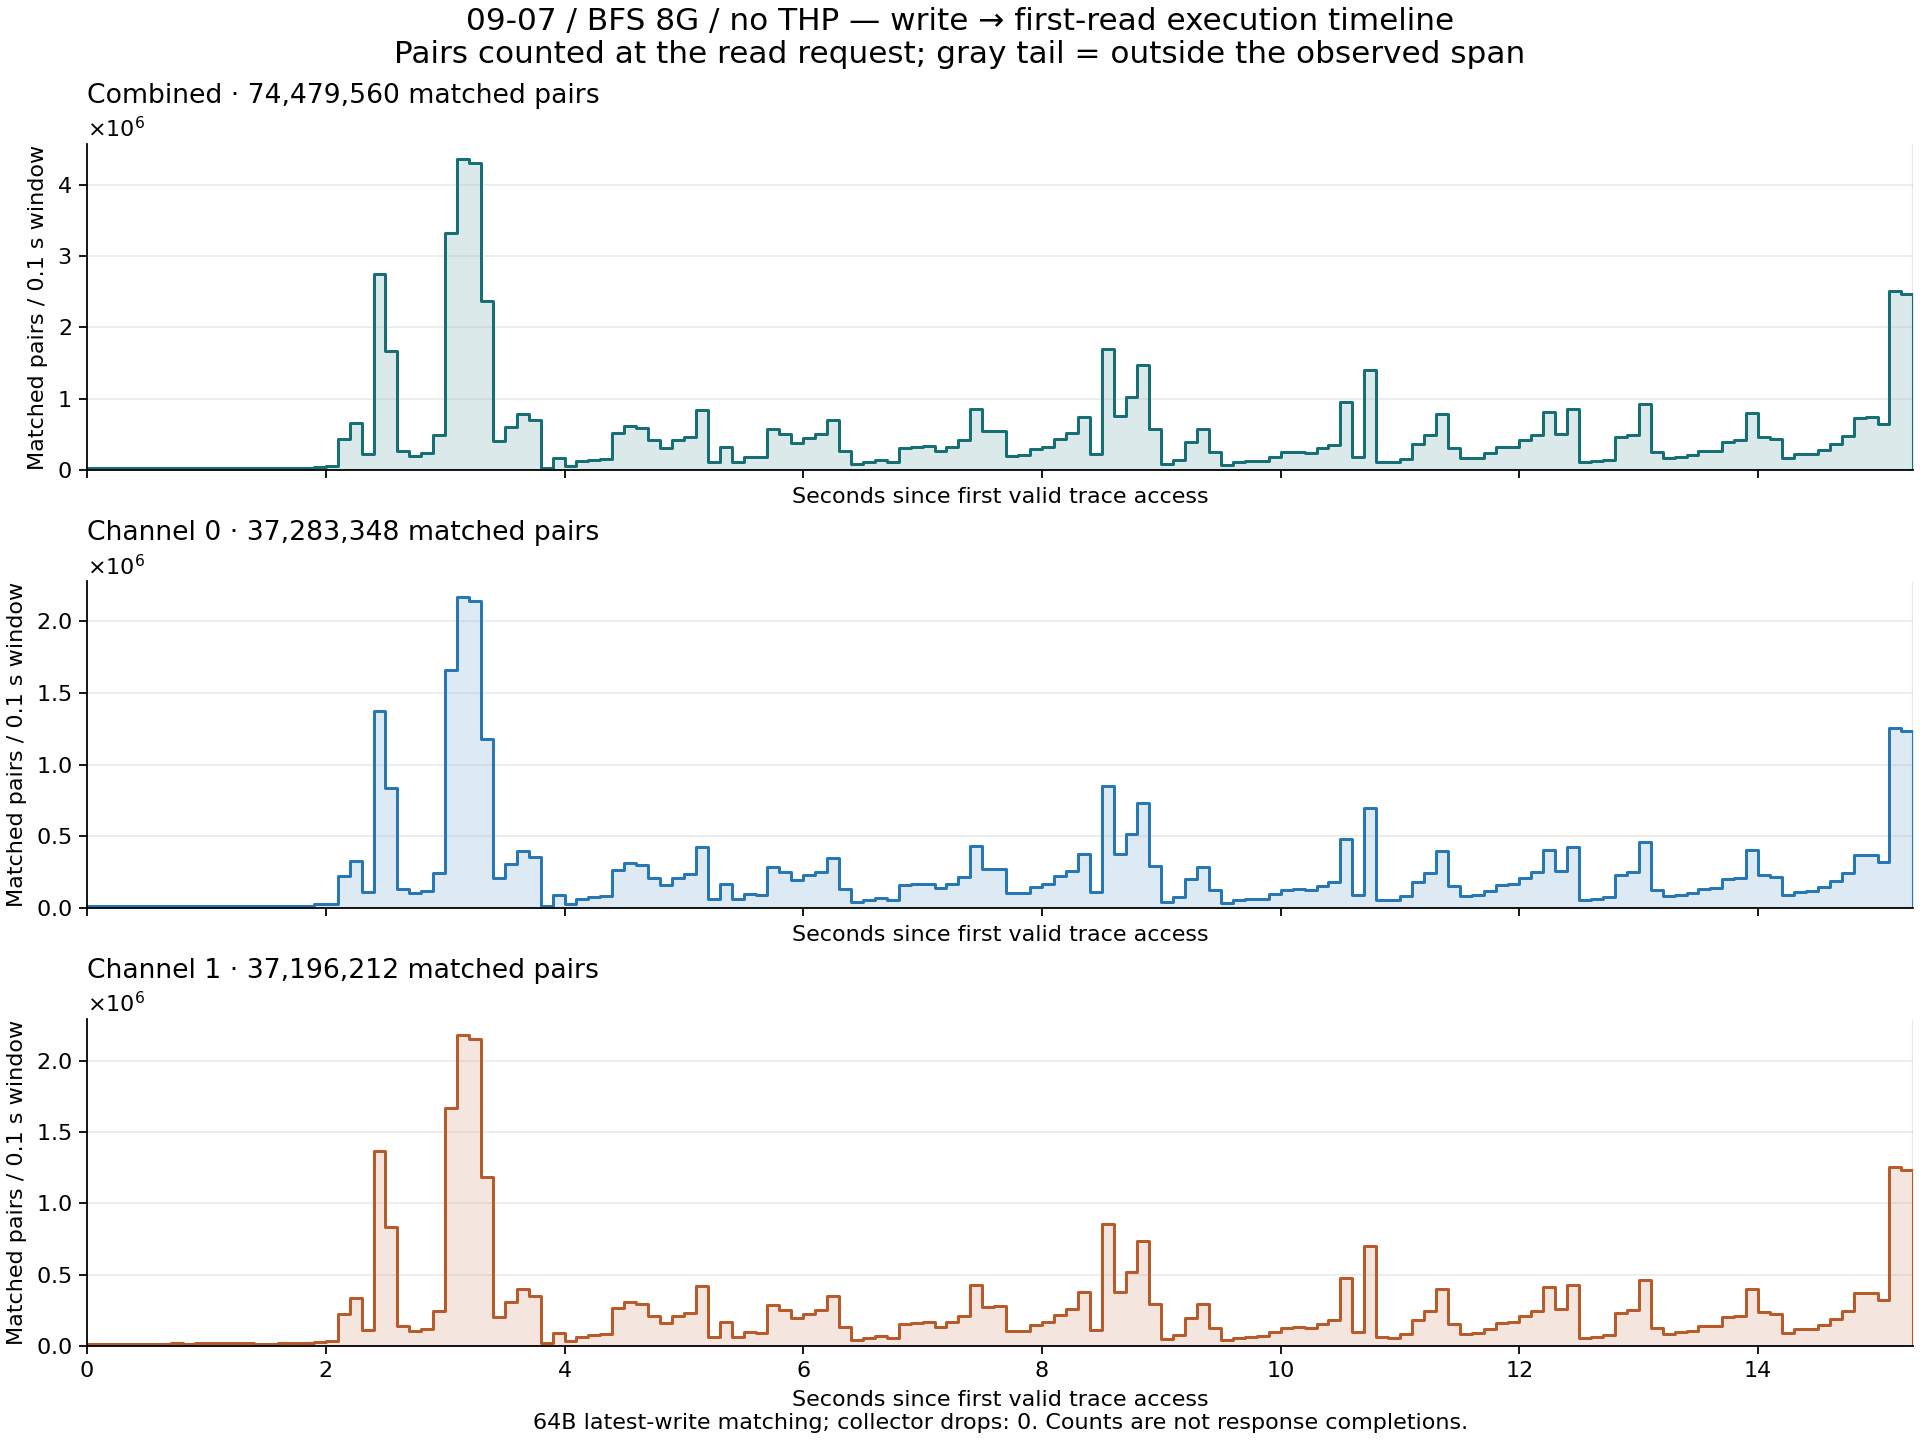

Source data for this figure (header and first rows):
group, bin, start_offset_cycles, end_offset_cycles_exclusive, reads, writes, matched_pairs
combined, 0, 0, 40000000, 4784989, 2433069, 29511
channel_0, 0, 0, 40000000, 2392574, 1216538, 14779
channel_1, 0, 0, 40000000, 2392415, 1216531, 14732
combined, 1, 40000000, 80000000, 4783193, 2431287, 30492
channel_0, 1, 40000000, 80000000, 2391741, 1215670, 15365
channel_1, 1, 40000000, 80000000, 2391452, 1215617, 15127
combined, 2, 80000000, 120000000, 4777319, 2432415, 30297
channel_0, 2, 80000000, 120000000, 2388773, 1216303, 15203
channel_1, 2, 80000000, 120000000, 2388546, 1216112, 15094
combined, 3, 120000000, 160000000, 4778947, 2426545, 30282
channel_0, 3, 120000000, 160000000, 2389583, 1213298, 15254
channel_1, 3, 120000000, 160000000, 2389364, 1213247, 15028
combined, 4, 160000000, 200000000, 4784301, 2432546, 30060
channel_0, 4, 160000000, 200000000, 2392204, 1216295, 15076
channel_1, 4, 160000000, 200000000, 2392097, 1216251, 14984
combined, 5, 200000000, 240000000, 4782574, 2430522, 30411
channel_0, 5, 200000000, 240000000, 2391402, 1215407, 15318
channel_1, 5, 200000000, 240000000, 2391172, 1215115, 15093
combined, 6, 240000000, 280000000, 4768201, 2417569, 29734
channel_0, 6, 240000000, 280000000, 2384368, 1209035, 14986
channel_1, 6, 240000000, 280000000, 2383833, 1208534, 14748
combined, 7, 280000000, 320000000, 4766697, 2410150, 31223
channel_0, 7, 280000000, 320000000, 2383745, 1205442, 15737
channel_1, 7, 280000000, 320000000, 2382952, 1204708, 15486
combined, 8, 320000000, 360000000, 4778700, 2433888, 30209
channel_0, 8, 320000000, 360000000, 2389445, 1217238, 15171
channel_1, 8, 320000000, 360000000, 2389255, 1216650, 15038
combined, 9, 360000000, 400000000, 4780617, 2430457, 31110
channel_0, 9, 360000000, 400000000, 2390405, 1215438, 15608
channel_1, 9, 360000000, 400000000, 2390212, 1215019, 15502
combined, 10, 400000000, 440000000, 4781369, 2432939, 31590
channel_0, 10, 400000000, 440000000, 2390853, 1216678, 15870
channel_1, 10, 400000000, 440000000, 2390516, 1216261, 15720
combined, 11, 440000000, 480000000, 4777680, 2431831, 31284
channel_0, 11, 440000000, 480000000, 2388897, 1216025, 15678
channel_1, 11, 440000000, 480000000, 2388783, 1215806, 15606
combined, 12, 480000000, 520000000, 4781780, 2431812, 31232
channel_0, 12, 480000000, 520000000, 2391083, 1216162, 15757
channel_1, 12, 480000000, 520000000, 2390697, 1215650, 15475
combined, 13, 520000000, 560000000, 4761811, 2412074, 31416
channel_0, 13, 520000000, 560000000, 2381109, 1206271, 15821
channel_1, 13, 520000000, 560000000, 2380702, 1205803, 15595
combined, 14, 560000000, 600000000, 4774054, 2424829, 27309
channel_0, 14, 560000000, 600000000, 2387037, 1212531, 13661
channel_1, 14, 560000000, 600000000, 2387017, 1212298, 13648
combined, 15, 600000000, 640000000, 4779423, 2428948, 28089
channel_0, 15, 600000000, 640000000, 2389739, 1214541, 14086
channel_1, 15, 600000000, 640000000, 2389684, 1214407, 14003
combined, 16, 640000000, 680000000, 4775776, 2433218, 32275
channel_0, 16, 640000000, 680000000, 2388016, 1216744, 16280
channel_1, 16, 640000000, 680000000, 2387760, 1216474, 15995
combined, 17, 680000000, 720000000, 4778529, 2432264, 32660
channel_0, 17, 680000000, 720000000, 2389469, 1216448, 16496
channel_1, 17, 680000000, 720000000, 2389060, 1215816, 16164
combined, 18, 720000000, 760000000, 4771318, 2428832, 31619
channel_0, 18, 720000000, 760000000, 2385847, 1214544, 15971
channel_1, 18, 720000000, 760000000, 2385471, 1214288, 15648
combined, 19, 760000000, 800000000, 3831927, 3483043, 51053
channel_0, 19, 760000000, 800000000, 1916171, 1738300, 25767
channel_1, 19, 760000000, 800000000, 1915756, 1744743, 25286
... 399 more rows
